Run: headless pygame with SDL's dummy video driver; simulated clock (each Clock.tick advances the game by its frame time, no real sleeping); random seed 0; keys injected as events and as key.get_pressed() state; mouse plan: one left click at the window centre at the start of phase 2, then a move to the lower-right quarter at the start of phase 3.
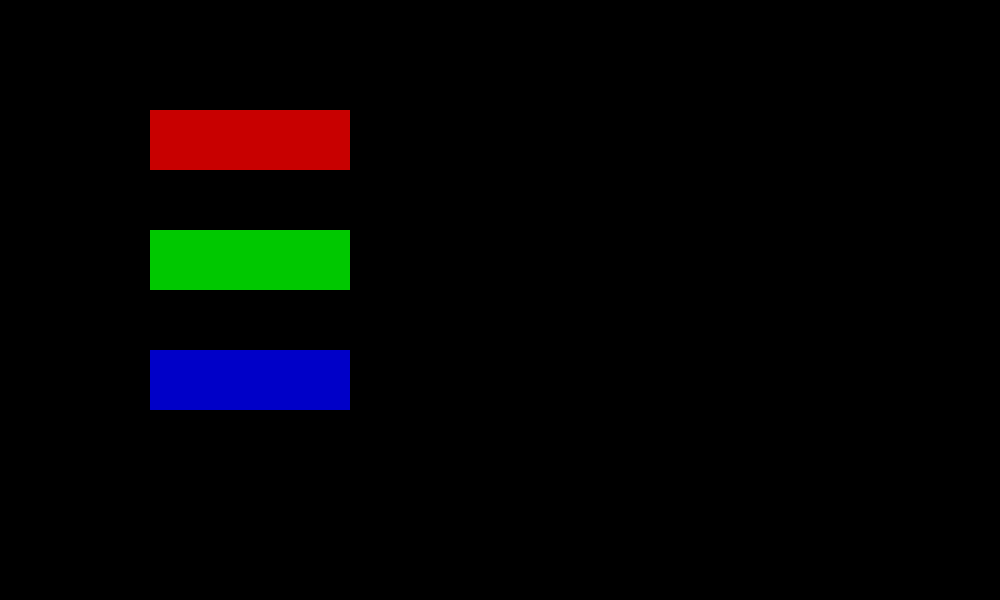
Frame 1 of 4 · flips 1–60 · no input
Frame 2 of 4 · flips 61–180 · clicked the window centre · tapped SPACE, RETURN · held RIGHT (→), D · screen unchanged from frame 1, image omitted
Frame 3 of 4 · flips 181–300 · moved the mouse to the lower-right quarter · held DOWN (↓), S · screen unchanged from frame 2, image omitted
Frame 4 of 4 · flips 301–420 · held LEFT (←), A, UP (↑), W · screen unchanged from frame 3, image omitted

The pygame program that drew these frames:


import pygame
import random
import sys



class Jugador:
    def __init__(self, x, y):
        self.rect = pygame.Rect(x, y, 40, 40)

        self.vida = 100
        self.velocidad = 5

        self.ultimo_golpe = 0
        self.tiempo_entre_golpes = 500

    def mover(self):
        teclas = pygame.key.get_pressed()

        if teclas[pygame.K_w] and self.rect.top > 50:
            self.rect.y -= self.velocidad

        if teclas[pygame.K_s] and self.rect.bottom < 550:
            self.rect.y += self.velocidad

        if teclas[pygame.K_a] and self.rect.left > 50:
            self.rect.x -= self.velocidad

        if teclas[pygame.K_d] and self.rect.right < 950:
            self.rect.x += self.velocidad

    def atacar(self, enemigo):
        teclas = pygame.key.get_pressed()

        if teclas[pygame.K_e]:
            ahora = pygame.time.get_ticks()

            # Evita atacar muchas veces seguidas
            if ahora - self.ultimo_golpe >= self.tiempo_entre_golpes:

                # Zona de ataque delante del jugador
                hitbox = pygame.Rect(
                    self.rect.x,
                    self.rect.y,
                    50,
                    40
                )

                if hitbox.colliderect(enemigo.rect):
                    enemigo.recibir_danio(10)
                    self.ultimo_golpe = ahora

    def recibir_danio(self, cantidad):
        self.vida -= cantidad

        if self.vida < 0:
            self.vida = 0

    def dibujar(self, ventana):
        pygame.draw.rect(
            ventana,
            (255, 50, 255),
            self.rect
        )



class Enemigo:
    def __init__(self):
        x = random.randint(50, 900)
        y = random.randint(50, 500)

        self.rect = pygame.Rect(x, y, 40, 40)

        self.vida = 100
        self.velocidad = 2

        self.ultimo_golpe = 0
        self.tiempo_entre_golpes = 500

    def perseguir(self, jugador):
        if self.rect.x < jugador.rect.x:
            self.rect.x += self.velocidad

        elif self.rect.x > jugador.rect.x:
            self.rect.x -= self.velocidad

        if self.rect.y < jugador.rect.y:
            self.rect.y += self.velocidad

        elif self.rect.y > jugador.rect.y:
            self.rect.y -= self.velocidad

    def atacar(self, jugador):
        if self.rect.colliderect(jugador.rect):

            ahora = pygame.time.get_ticks()

            if ahora - self.ultimo_golpe >= self.tiempo_entre_golpes:
                jugador.recibir_danio(10)

                self.ultimo_golpe = ahora

    def recibir_danio(self, cantidad):
        self.vida -= cantidad

        if self.vida < 0:
            self.vida = 0

    def esta_vivo(self):
        return self.vida > 0

    def dibujar(self, ventana):
        pygame.draw.rect(
            ventana,
            (255, 0, 0),
            self.rect
        )


class Juego:
    def __init__(self, ventana):
        self.ventana = ventana
        self.reloj = pygame.time.Clock()

        self.ejecutando = True

        self.jugador = Jugador(500, 400)
        self.enemigo = Enemigo()

    def manejar_eventos(self):
        for evento in pygame.event.get():

            if evento.type == pygame.QUIT:
                self.ejecutando = False

            if evento.type == pygame.KEYDOWN:
                if evento.key == pygame.K_z:
                    self.ejecutando = False

    def actualizar(self):
        self.jugador.mover()

        self.jugador.atacar(self.enemigo)

        if self.enemigo.esta_vivo():
            self.enemigo.perseguir(self.jugador)
            self.enemigo.atacar(self.jugador)
        else:
            # Si el enemigo muere, aparece otro
            self.enemigo = Enemigo()

        if self.jugador.vida <= 0:
            self.ejecutando = False

    def dibujar(self):

        # Fondo
        self.ventana.fill((0, 0, 0))

        # Escenario
        pygame.draw.rect(
            self.ventana,
            (255, 255, 255),
            (50, 50, 900, 500)
        )

        # Jugador
        self.jugador.dibujar(self.ventana)

        # Enemigo
        self.enemigo.dibujar(self.ventana)

        # Barra de vida
        pygame.draw.rect(
            self.ventana,
            (0, 200, 0),
            (20, 20, self.jugador.vida * 2, 25)
        )

        # Barra de vida del enemigo
        pygame.draw.rect(
            self.ventana,
            (200, 0, 0),
            (780, 20, self.enemigo.vida * 2, 25)
        )

        pygame.display.flip()

    def ejecutar(self):

        while self.ejecutando:

            self.manejar_eventos()
            self.actualizar()
            self.dibujar()

            self.reloj.tick(60)


class Menu:
    def __init__(self, ventana):
        self.ventana = ventana

        self.ejecutando = True

        # Botones
        self.boton_jugar = pygame.Rect(
            150, 110, 200, 60
        )

        self.boton_ajustes = pygame.Rect(
            150, 230, 200, 60
        )

        self.boton_salir = pygame.Rect(
            150, 350, 200, 60
        )

    def dibujar(self):

        self.ventana.fill((0, 0, 0))

        pygame.draw.rect(
            self.ventana,
            (200, 0, 0),
            self.boton_jugar
        )

        pygame.draw.rect(
            self.ventana,
            (0, 200, 0),
            self.boton_ajustes
        )

        pygame.draw.rect(
            self.ventana,
            (0, 0, 200),
            self.boton_salir
        )

        pygame.display.flip()

    def manejar_eventos(self):

        for evento in pygame.event.get():

            if evento.type == pygame.QUIT:
                self.ejecutando = False
                return "salir"

            if evento.type == pygame.KEYDOWN:
                if evento.key == pygame.K_z:
                    self.ejecutando = False
                    return "salir"

            if evento.type == pygame.MOUSEBUTTONDOWN:

                if evento.button == 1:

                    if self.boton_jugar.collidepoint(evento.pos):
                        return "jugar"

                    if self.boton_salir.collidepoint(evento.pos):
                        self.ejecutando = False
                        return "salir"

        return None

    def ejecutar(self):

        while self.ejecutando:

            resultado = self.manejar_eventos()

            if resultado == "jugar":
                juego = Juego(self.ventana)
                juego.ejecutar()

            elif resultado == "salir":
                return False

            self.dibujar()

            pygame.time.Clock().tick(60)

        return False


def main():

    pygame.init()

    pygame.display.set_caption("Pokemanic")

    ventana = pygame.display.set_mode((1000, 600))

    menu = Menu(ventana)

    menu.ejecutar()

    pygame.quit()
    sys.exit()


# Ejecutar programa
if __name__ == "__main__":
    main()
